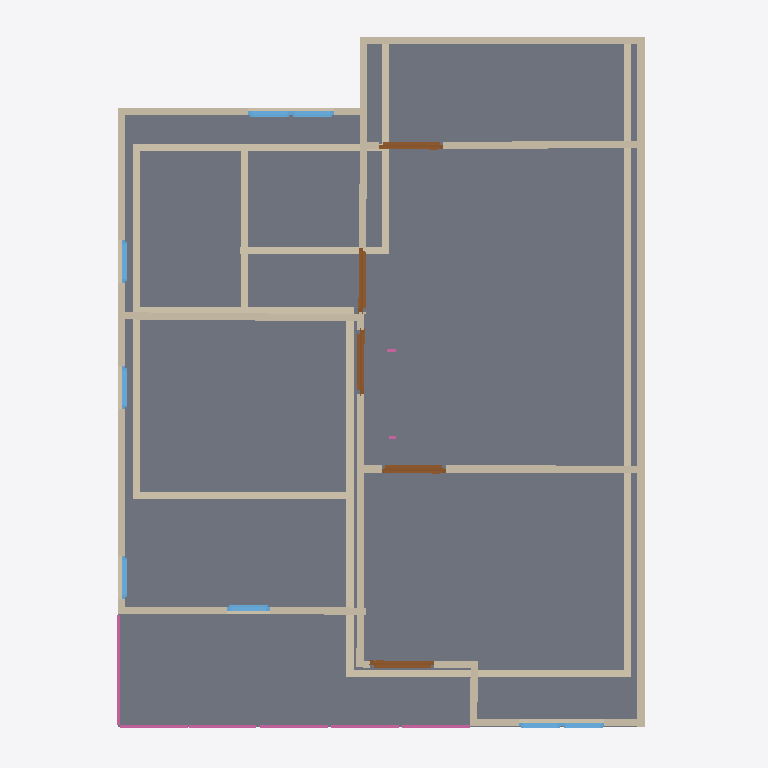
Plan cut of the same IFC building model at storey '2F' (level 3.00 m, cut at 4.40 m), seen from above with north up, elements coloured by IFC class: 28 walls (beige), 8 windows (light blue), 5 doors (brown), 3 railings (pink), 2 slabs (grey). Cut surfaces are drawn darker.
Extent 10.0 m × 10.0 m × 7.1 m (x, y, z). Storeys (3): GF at 0.00 m; 2F at 3.00 m; Roof at 6.00 m. Elements (70): 30 IfcWall, 13 IfcWindow, 9 IfcRailing, 8 IfcDoor, 6 IfcSlab, 2 IfcStairFlight, 1 IfcCovering, 1 IfcRoof.

HEADER;
FILE_DESCRIPTION(('ViewDefinition[DesignTransferView]'),'2;1');
FILE_NAME('s04-activity .ifc','2025-09-02T15:52:19+08:00',(''),(''),'IfcOpenShell 0.8.3-post1','Bonsai 0.8.3-post1','');
FILE_SCHEMA(('IFC4'));
ENDSEC;
DATA;
#1=IFCPROJECT('2jSpAQGNr8$ggCtklYifCn',$,'My Project',$,$,$,$,(#14,#26),#9);
#31=IFCSITE('1cYmOMiOPFw9n0kvSwKHg4',$,'My Site',$,$,#54,$,$,$,$,$,$,$,$);
#37=IFCBUILDING('2mX2nFBgnBkOWI50e4A7Fs',$,'My Building',$,$,#60,$,$,$,$,$,$);
#43=IFCBUILDINGSTOREY('3nxHAKgaTDGxzotKM7$US2',$,'2F',$,$,#2297,$,$,$,$);
#67=IFCBUILDINGSTOREY('2EGJw1VnPD$gsu_Aq3zsub',$,'GF',$,$,#83,$,$,$,$);
#6614=IFCBUILDINGSTOREY('0maMN_wDv22AZuh48sjrY0',$,'Roof',$,$,#6635,$,$,$,$);
#3161=IFCSLAB('1Ah8A8u9bA8wHpDAzNCP4W',$,'Slab',$,$,#3168,#3175,$,$);
#3712=IFCWALL('2AYkKesHj5fgoVHeN7bPrY',$,'Wall',$,$,#6592,#3718,$,$);
#236=IFCWALL('3D1tvToBT7ihkCyGHlv5vg',$,'Wall',$,$,#247,#242,$,$);
#3800=IFCWALL('2PVtMxzYn7M9ErSh8LlGgr',$,'Wall',$,$,#3914,#3806,$,$);
#336=IFCWALL('3IuXOOYejEGukYgozrnCpe',$,'Wall',$,$,#611,#342,$,$);
#6669=IFCWALL('2$cldp$Nz99OlBLY9u76kP',$,'Wall',$,$,#6680,#6675,$,$);
#3966=IFCWALL('3LJAuH6dXC0eKztOqsHTmF',$,'Wall',$,$,#3977,#3972,$,$);
#2513=IFCWALL('2Nr_74UUX7eB75BCuc6Nwb',$,'Wall',$,$,#3049,#2519,$,$);
#311=IFCWALL('2OnTynuQP5Duj0xOczHoM0',$,'Wall',$,$,#322,#317,$,$);
#5069=IFCWALL('1CgjaAOsjE5esNfxB0w2NM',$,'Wall',$,$,#5080,#5075,$,$);
#3928=IFCWALL('3Y002Un9H4YP_Z0yn62U9C',$,'Wall',$,$,#3939,#3934,$,$);
#4042=IFCWALL('1PD3j6sQz8D9Rn29QtN2dW',$,'Wall',$,$,#4053,#4048,$,$);
#361=IFCWALL('2ZjFwWP1rBdxw4dPL5O_ke',$,'Wall',$,$,#643,#367,$,$);
#4993=IFCWALL('0j6BeFDYn0ePdceXUM7lzq',$,'Wall',$,$,#5004,#4999,$,$);
#689=IFCWALL('2Au6Vfirv1K9wYeewOyFeK',$,'Wall',$,$,#700,#695,$,$);
#386=IFCWALL('37t0ErxFP4LAbWKkzqIhOj',$,'Wall',$,$,#675,#392,$,$);
#3775=IFCWALL('1Q$pc7ZCb0wgUkdnA5NIe8',$,'Wall',$,$,#3882,#3781,$,$);
#714=IFCWALL('0Lk3BcUJ58kRQc3b7aXA_W',$,'Wall',$,$,#783,#720,$,$);
#797=IFCWALL('0fBKL87QD7ZPqplwJL1rhl',$,'Wall',$,$,#808,#803,$,$);
#4004=IFCWALL('02cq5un2P1JwFQc9HgsNMu',$,'Wall',$,$,#4015,#4010,$,$);
#1066=IFCWALL('3xob7gjdzDqvQQe7HImQhb',$,'Wall',$,$,#1527,#1072,$,$);
#7576=IFCSLAB('1m0EihpTT5FPokd39ZCYXR',$,'Slab',$,$,#7583,#7590,$,$);
#4809=IFCWALL('0K$u90zx12gBBURsuDz7lV',$,'Wall',$,$,#4820,#4815,$,$);
#1041=IFCWALL('3Mdid$ykHEqfosjH_dygyf',$,'Wall',$,$,#1688,#1047,$,$);
#286=IFCWALL('2ZX_A1mVTA1x$wdJzFvRm2',$,'Wall',$,$,#552,#292,$,$);
#7469=IFCRAILING('1f1Y_MgK10eB$QDK_wsDyh',$,'Railing',$,'FRAMELESS_PANEL',#7489,#7477,$,.USERDEFINED.);
#5964=IFCDOOR('2LyX9GxzbEWAP$KhqFTIBn',$,'Door',$,$,#6012,#5972,$,2.0,0.899999976158142,$,$,$);
#3750=IFCWALL('31IixAnEHC3e2qg652dO3c',$,'Wall',$,$,#3761,#3756,$,$);
#4834=IFCWALL('2Plj0PTE5BGP5T213iuuvo',$,'Wall',$,$,#4903,#4840,$,$);
#6013=IFCDOOR('1Q0gBYZvLC7uinPcoiZpB7',$,'Door',$,$,#6061,#6021,$,2.0,0.899999976158142,$,$,$);
#6160=IFCDOOR('1IEZNxTIn5kQ9C2bH$MhdS',$,'Door',$,$,#6208,#6168,$,2.0,0.899999976158142,$,$,$);
#5915=IFCDOOR('3a3MYoD_bC8OwQNO0yQaPp',$,'Door',$,$,#5963,#5923,$,2.0,0.899999976158142,$,$,$);
#6209=IFCDOOR('1K9DbN8kjDwPh4tlyatK_o',$,'Door',$,$,#6257,#6217,$,2.0,0.899999976158142,$,$,$);
#8329=IFCRAILING('3CvWS1pw1Dwv_0pUaEe7$A',$,'Railing',$,$,#8350,#8338,$,$);
#8351=IFCRAILING('1fx9mLc6f6sBxrnk25zMF6',$,'Railing',$,$,#8371,#8359,$,$);
#4955=IFCWALL('14B0Ndth57Vv2upmg_yyYC',$,'Wall',$,$,#4966,#4961,$,$);
#4917=IFCWALL('1VaWPLYmf2sBK1_HyptDTz',$,'Wall',$,$,#4928,#4923,$,$);
#3674=IFCWALL('2GZbdp_cLCQB6wKOQraOu1',$,'Wall',$,$,#6587,#3680,$,$);
#5652=IFCWINDOW('021zLi3zPBcuRWovo0Ja$a',$,'Window',$,$,#5700,#5660,$,0.899999976158142,0.600000023841858,$,$,$);
#5701=IFCWINDOW('09QP_Qbm53bvjc3kkQhRAx',$,'Window',$,$,#5749,#5709,$,0.899999976158142,0.600000023841858,$,$,$);
#5850=IFCWINDOW('3xRhypLUrCOPnh_ooqa4mZ',$,'Window',$,$,#5914,#5859,$,0.899999976158142,0.600000023841858,$,$,$);
#5473=IFCWINDOW('1BJ7jGoA5ETf5PxzzWBt3E',$,'Window',$,$,#5537,#5482,$,0.899999976158142,0.600000023841858,$,$,$);
#5538=IFCWINDOW('1mat1eCF1AEONqiNGuRzzC',$,'Window',$,$,#5586,#5546,$,0.899999976158142,0.600000023841858,$,$,$);
#5587=IFCWINDOW('0QyYVjY8z87ReC8sVt3L5z',$,'Window',$,$,#5651,#5596,$,0.899999976158142,0.600000023841858,$,$,$);
#5815=IFCWINDOW('0BNig2P45BRPaXJGyTdVmq',$,'Window',$,$,#5849,#5823,$,$,$,$,$,$);
#5765=IFCWINDOW('3YyvE$EuL13hKjlxTww56e',$,'Window',$,$,#5814,#5773,$,$,$,$,$,$);
ENDSEC;